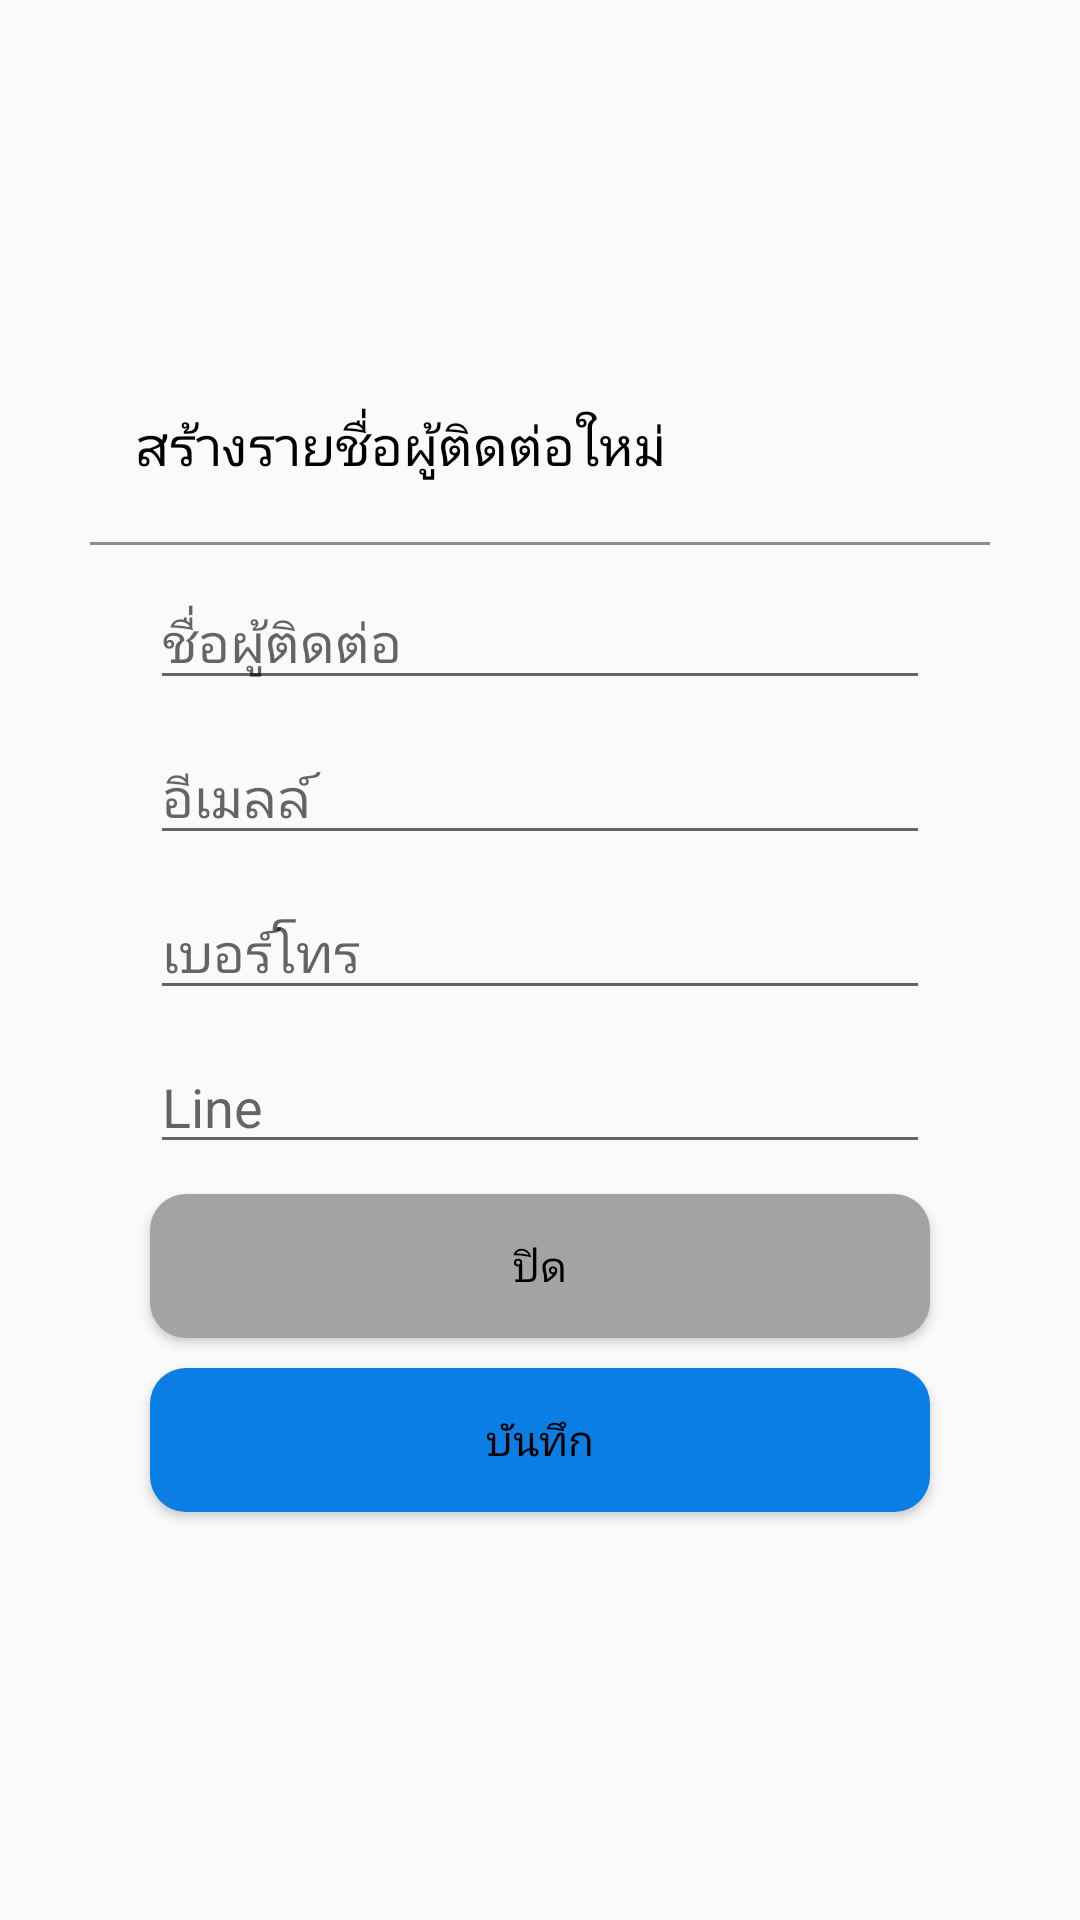

Produce the Android XML layout that renders to this screen, including the resource entries it uses.
<!-- AndroidManifest.xml: application theme AppTheme -->
<!-- res/layout/alertcontact.xml -->
<?xml version="1.0" encoding="utf-8"?>
<android.support.constraint.ConstraintLayout xmlns:android="http://schemas.android.com/apk/res/android"
        xmlns:app="http://schemas.android.com/apk/res-auto"
        android:layout_width="300dp"
        android:layout_height="wrap_content">

    <LinearLayout
            android:layout_width="300dp"
            android:layout_height="wrap_content"
            android:orientation="vertical"
            app:layout_constraintBottom_toBottomOf="parent"
            app:layout_constraintEnd_toEndOf="parent"
            app:layout_constraintStart_toStartOf="parent"
            app:layout_constraintTop_toTopOf="parent">


        <TextView
                android:id="@+id/textView9"
                android:layout_width="wrap_content"
                android:layout_height="wrap_content"
                android:layout_marginLeft="15dp"
                android:layout_marginTop="20dp"
                android:layout_marginBottom="20dp"
                android:text="สร้างรายชื่อผู้ติดต่อใหม่"
                android:textSize="18sp" />

        <View
                android:id="@+id/divider3"
                android:layout_width="match_parent"
                android:layout_height="1dp"
                android:layout_marginBottom="10dp"
                android:background="#8D8D8D" />

        <EditText
                android:id="@+id/nameContact"
                android:layout_width="match_parent"
                android:layout_height="wrap_content"
                android:layout_marginLeft="20dp"
                android:layout_marginRight="20dp"
                android:layout_marginBottom="10dp"
                android:ems="10"
                android:hint="ชื่อผู้ติดต่อ"
                android:inputType="textPersonName" />

        <EditText
                android:id="@+id/emailContact"
                android:layout_width="match_parent"
                android:layout_height="wrap_content"
                android:layout_marginLeft="20dp"
                android:layout_marginRight="20dp"
                android:layout_marginBottom="10dp"
                android:ems="10"
                android:hint="อีเมลล์"
                android:inputType="textEmailAddress" />

        <EditText
                android:id="@+id/phoneContact"
                android:layout_width="match_parent"
                android:layout_height="wrap_content"
                android:layout_marginLeft="20dp"
                android:layout_marginRight="20dp"
                android:layout_marginBottom="10dp"
                android:ems="10"
                android:hint="เบอร์โทร"
                android:inputType="phone" />

        <EditText
                android:id="@+id/lineContact"
                android:layout_width="match_parent"
                android:layout_height="wrap_content"
                android:layout_marginLeft="20dp"
                android:layout_marginRight="20dp"
                android:layout_marginBottom="10dp"
                android:ems="10"
                android:hint="Line"
                android:inputType="text" />

        <Button
                android:id="@+id/cannel_contactDialog"
                style="@style/Widget.AppCompat.Button"
                android:layout_width="match_parent"
                android:layout_height="wrap_content"
                android:layout_marginLeft="20dp"
                android:layout_marginRight="20dp"
                android:layout_marginBottom="10dp"
                android:background="@drawable/conner"
                android:text="ปิด" />

        <Button
                android:id="@+id/confirm_contactDialog"
                style="@style/Widget.AppCompat.Button"
                android:layout_width="match_parent"
                android:layout_height="wrap_content"
                android:layout_marginLeft="20dp"
                android:layout_marginRight="20dp"
                android:layout_marginBottom="20dp"
                android:background="@drawable/conner1"
                android:text="บันทึก" />

    </LinearLayout>
</android.support.constraint.ConstraintLayout>
<!-- resources referenced by this layout -->
<resources>
  <!-- drawable conner (drawable) -->
  <?xml version="1.0" encoding="utf-8"?>
  <shape xmlns:android="http://schemas.android.com/apk/res/android"
      android:shape="rectangle">
      <solid android:color="#A3A3A3" />
      <padding android:left="6dp"
          android:top="6dp"
          android:right="6dp"
          android:bottom="6dp" />
      <corners android:radius="12dp" />
  </shape>
  <!-- drawable conner1 (drawable) -->
  <?xml version="1.0" encoding="utf-8"?>
  <shape xmlns:android="http://schemas.android.com/apk/res/android"
      android:shape="rectangle">
      <solid android:color="#0A7EE4" />
      <padding android:left="6dp"
          android:top="6dp"
          android:right="6dp"
          android:bottom="6dp" />
      <corners android:radius="12dp" />
  </shape>
  <style name="AppTheme" parent="Theme.AppCompat.Light.DarkActionBar">
      
      <item name="colorPrimary">@color/colorPrimary</item>
      <item name="colorPrimaryDark">@color/colorPrimaryDark</item>
      <item name="colorAccent">@color/colorAccent</item>
      <item name="android:editTextColor">@color/text</item>
      <item name="android:textColor">@color/text</item>
    </style>
  <color name="colorPrimary">#008577</color>
  <color name="colorPrimaryDark">#00574B</color>
  <color name="colorAccent">#D81B60</color>
  <color name="text">#000000</color>
</resources>
